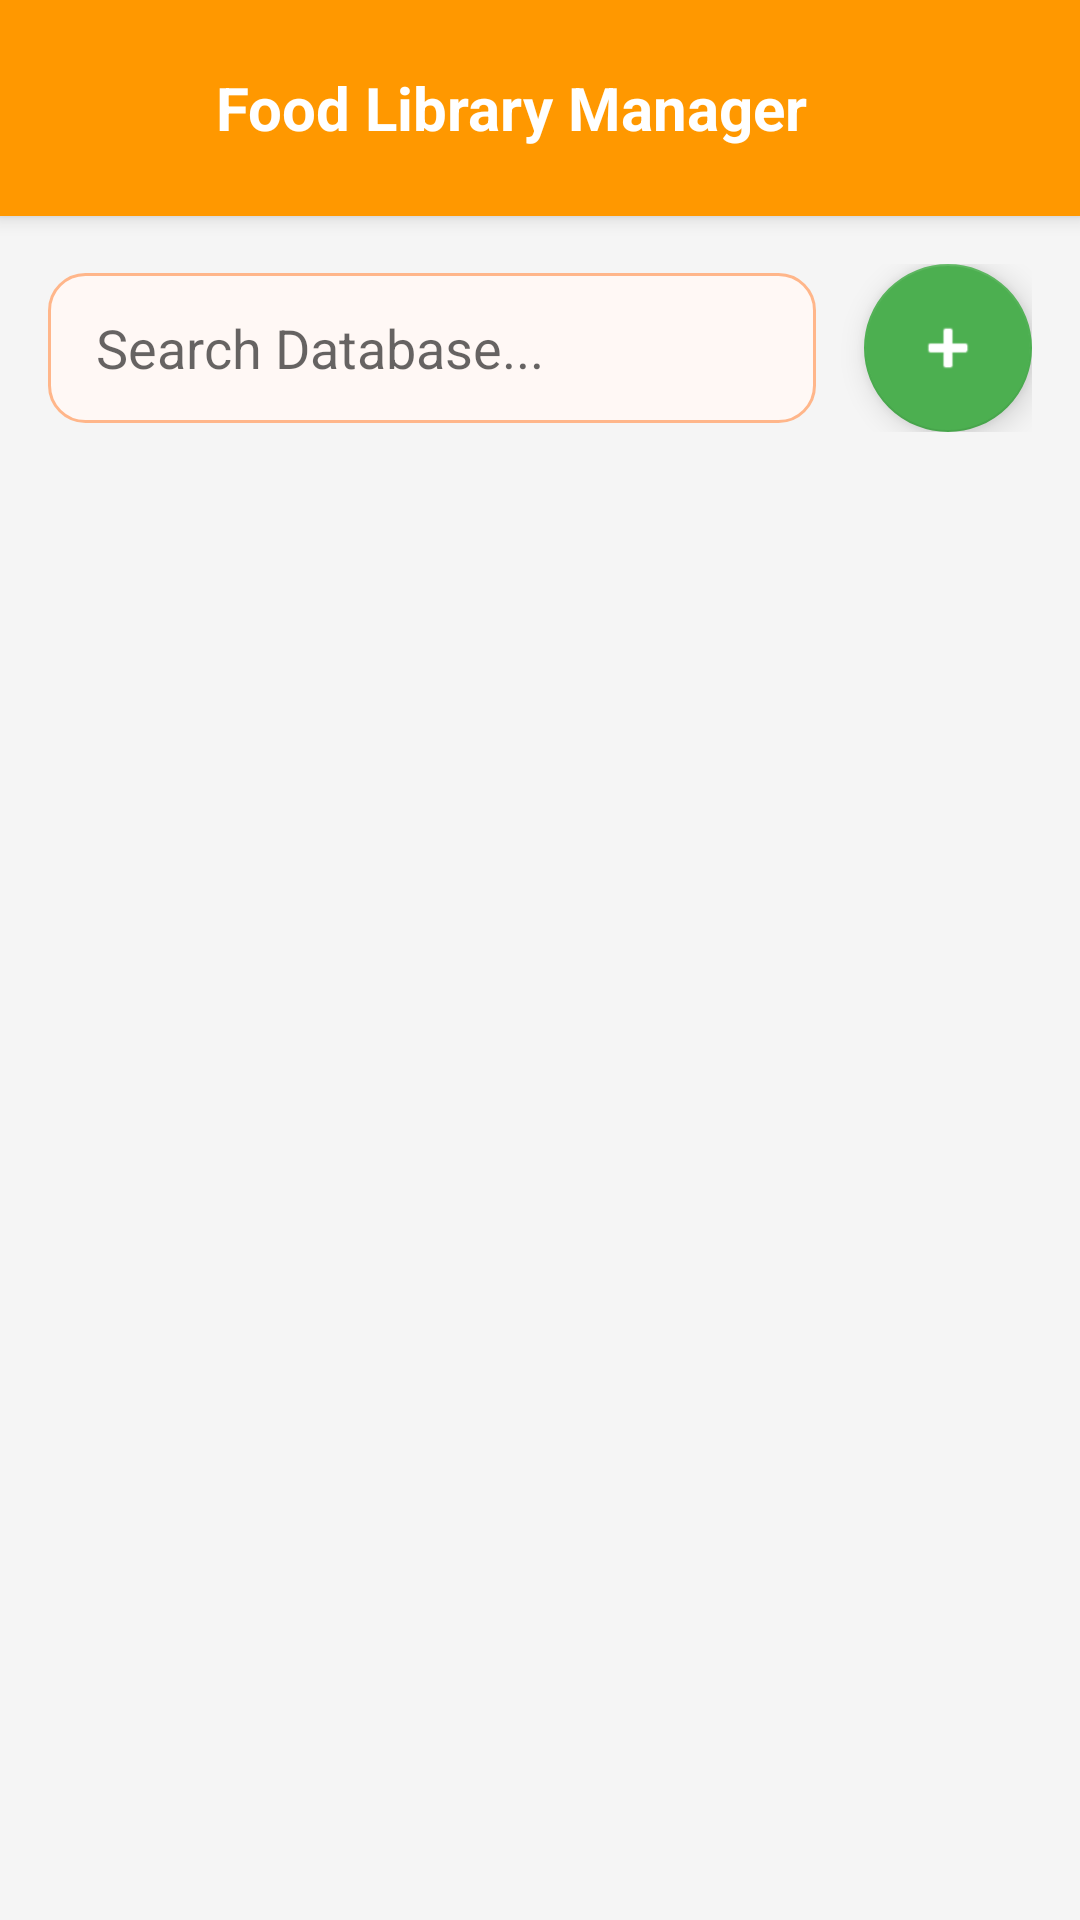

Reconstruct the res/layout file that produces this screen, plus the resources it refers to.
<!-- AndroidManifest.xml: application theme Base.Theme.FitFood -->
<!-- res/layout/activity_admin_food_manager.xml -->
<?xml version="1.0" encoding="utf-8"?>
<LinearLayout xmlns:android="http://schemas.android.com/apk/res/android"
    xmlns:app="http://schemas.android.com/apk/res-auto"
    android:layout_width="match_parent"
    android:layout_height="match_parent"
    android:orientation="vertical"
    android:background="#F5F5F5">

    <LinearLayout
        android:layout_width="match_parent"
        android:layout_height="wrap_content"
        android:background="#FF9800"
        android:padding="16dp"
        android:gravity="center_vertical"
        android:elevation="4dp">
        <ImageButton
            android:id="@+id/btnBack"
            android:layout_width="40dp"
            android:layout_height="40dp"
            android:background="?attr/selectableItemBackgroundBorderless"
            android:src="@drawable/back"
            app:tint="#FFFFFF" />
        <TextView
            android:layout_width="wrap_content"
            android:layout_height="wrap_content"
            android:text="Food Library Manager"
            android:textColor="#FFFFFF"
            android:textSize="20sp"
            android:textStyle="bold"
            android:layout_marginStart="16dp" />
    </LinearLayout>

    <LinearLayout
        android:layout_width="match_parent"
        android:layout_height="wrap_content"
        android:orientation="horizontal"
        android:padding="16dp"
        android:gravity="center_vertical">

        <EditText
            android:id="@+id/etSearch"
            android:layout_width="0dp"
            android:layout_height="50dp"
            android:layout_weight="1"
            android:background="@drawable/rounded_input_bg"
            android:hint="Search Database..."
            android:paddingHorizontal="16dp" />

        <com.google.android.material.floatingactionbutton.FloatingActionButton
            android:id="@+id/fabAddFood"
            android:layout_width="wrap_content"
            android:layout_height="wrap_content"
            android:layout_marginStart="16dp"
            android:src="@android:drawable/ic_input_add"
            app:backgroundTint="#4CAF50"
            app:tint="#FFF"
            android:contentDescription="Add Food" />
    </LinearLayout>

    <androidx.recyclerview.widget.RecyclerView
        android:id="@+id/rvAdminFoods"
        android:layout_width="match_parent"
        android:layout_height="match_parent"
        android:clipToPadding="false"
        android:padding="12dp" />

</LinearLayout>
<!-- resources referenced by this layout -->
<resources>
  <!-- drawable rounded_input_bg (drawable) -->
  <shape xmlns:android="http://schemas.android.com/apk/res/android"
      android:shape="rectangle">
      <solid android:color="#FFF8F5"/>
      <corners android:radius="12dp"/>
      <stroke android:width="1dp" android:color="#FFB68A"/>
  </shape>
  <style name="Base.Theme.FitFood" parent="Theme.AppCompat.Light.NoActionBar">
          <item name="colorPrimary">@color/today_color</item>
          <item name="colorPrimaryDark">@color/today_color</item>
          <item name="colorAccent">@color/teal_200</item>
          <item name="android:statusBarColor">@android:color/transparent</item>
          <item name="android:windowDrawsSystemBarBackgrounds">true</item>
          <item name="android:windowLightStatusBar">false</item>
          <item name="android:windowTranslucentStatus">true</item>
      </style>
  <color name="today_color">#FF5722</color>
  <color name="teal_200">#80CBC4</color>
</resources>
